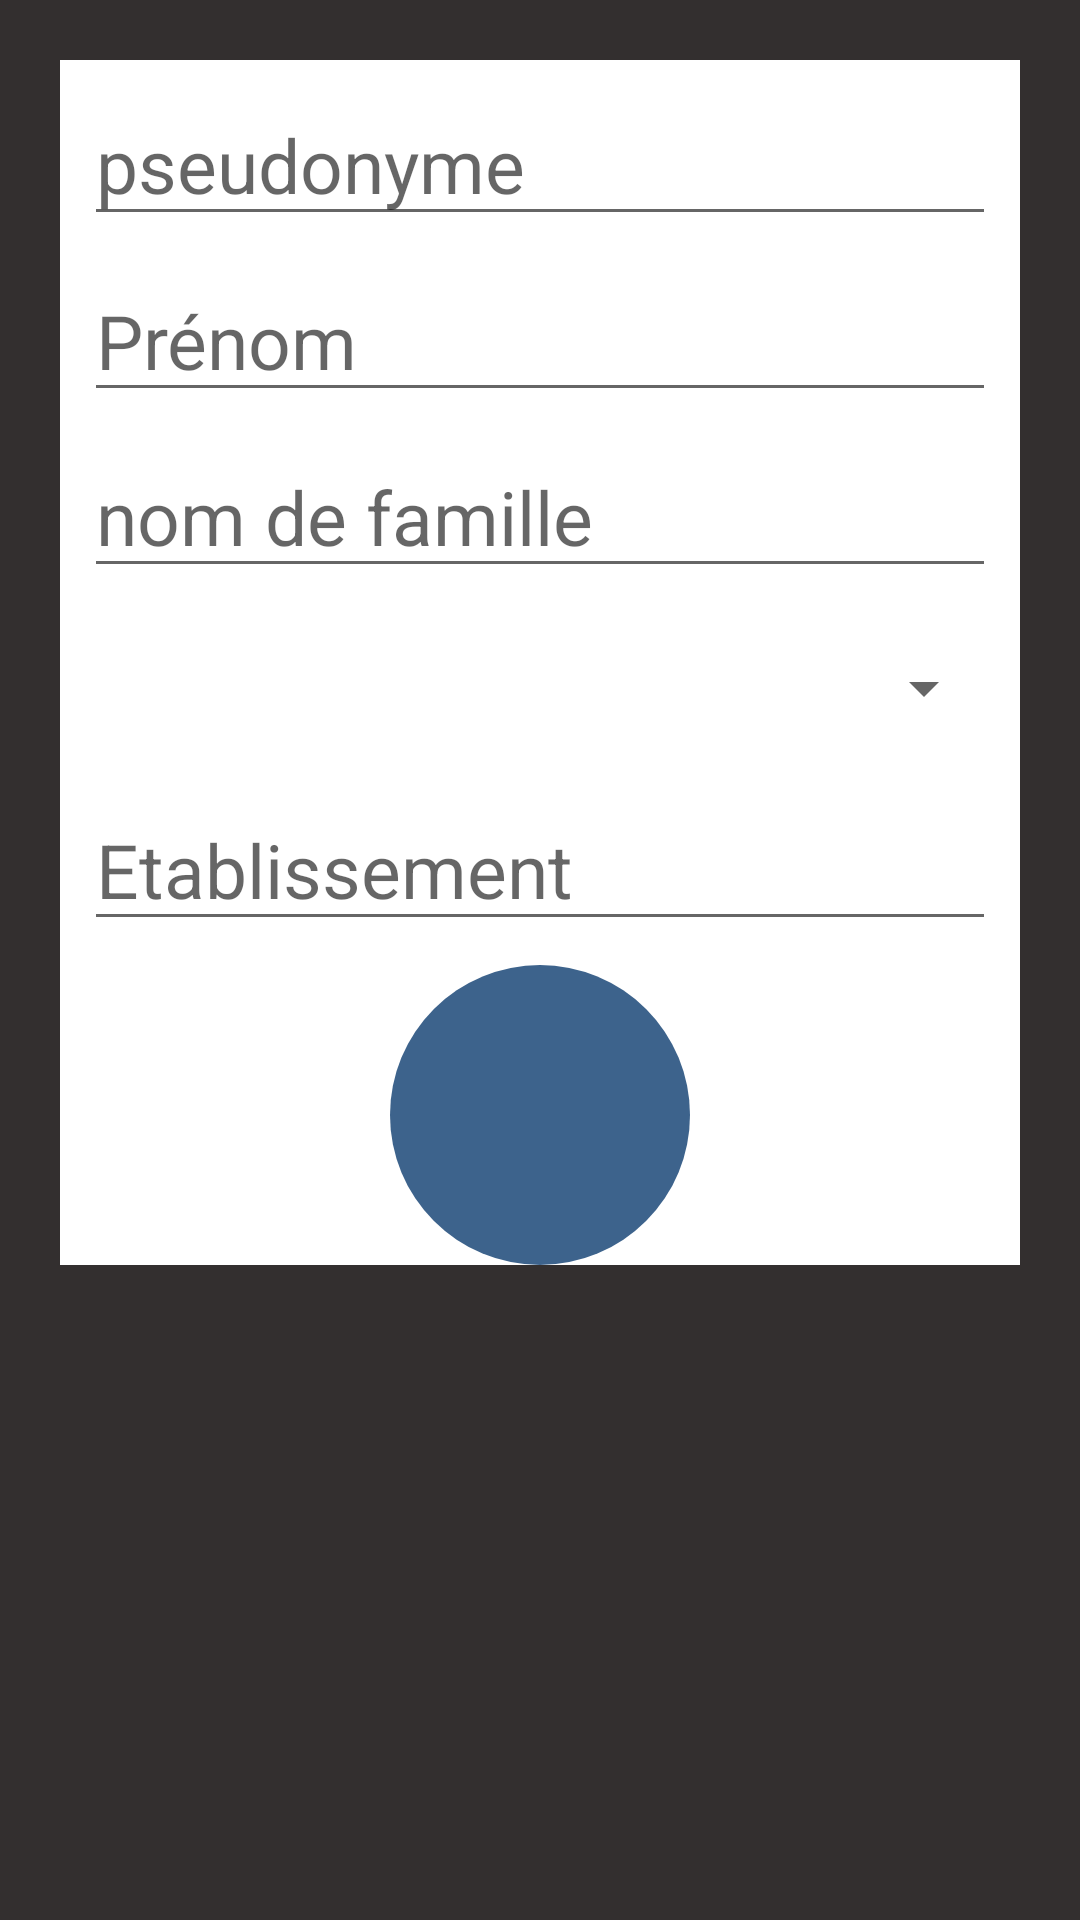

Write the Android layout XML for this screen, with the resource values it uses.
<!-- AndroidManifest.xml: application theme AppTheme -->
<!-- res/layout/fragment_account_detail_edit.xml -->
<?xml version="1.0" encoding="utf-8"?>
<FrameLayout
    xmlns:android="http://schemas.android.com/apk/res/android"
    xmlns:app="http://schemas.android.com/apk/res-auto"
    xmlns:tools="http://schemas.android.com/tools"
    android:layout_width="match_parent"
    android:layout_height="match_parent"
    tools:context=".controllers.fragments.AccountDetailFragment"
    android:background="@color/colorPrimary">
    <androidx.constraintlayout.widget.ConstraintLayout
        android:layout_width="match_parent"
        android:layout_height="wrap_content"
        android:background="@android:color/white"
        android:layout_margin="20dp"
        android:id="@+id/fragment_account_detail_edit_coordinatorLayout">

        <EditText
            android:id="@+id/fragment_account_detail_edit_pseudonym_edittext"
            android:layout_width="match_parent"
            android:layout_height="wrap_content"
            android:layout_marginStart="8dp"
            android:layout_marginTop="8dp"
            android:layout_marginEnd="8dp"
            android:hint="@string/pseudonym"
            android:textSize="25sp"
            app:layout_constraintEnd_toEndOf="parent"
            app:layout_constraintStart_toStartOf="parent"
            app:layout_constraintTop_toTopOf="parent" />

        <EditText
            android:id="@+id/fragment_account_detail_edit_firstname_edittext"
            android:layout_width="match_parent"
            android:layout_height="wrap_content"
            android:layout_marginStart="8dp"
            android:layout_marginTop="8dp"
            android:layout_marginEnd="8dp"
            android:hint="@string/firstname"
            android:textSize="25sp"
            app:layout_constraintEnd_toEndOf="parent"
            app:layout_constraintStart_toStartOf="parent"
            app:layout_constraintTop_toBottomOf="@+id/fragment_account_detail_edit_pseudonym_edittext" />

        <EditText
            android:id="@+id/fragment_account_detail_edit_lastname_edittext"
            android:layout_width="0dp"
            android:layout_height="wrap_content"
            android:layout_marginStart="8dp"
            android:layout_marginTop="8dp"
            android:layout_marginEnd="8dp"
            android:hint="@string/lastname"
            android:textSize="25sp"
            app:layout_constraintEnd_toEndOf="parent"
            app:layout_constraintStart_toStartOf="parent"
            app:layout_constraintTop_toBottomOf="@+id/fragment_account_detail_edit_firstname_edittext" />


        <Spinner
            android:id="@+id/fragment_account_detail_edit_scholarClass_edittext"
            android:layout_width="0dp"
            android:layout_height="wrap_content"
            android:layout_marginStart="8dp"
            android:layout_marginTop="16dp"
            android:layout_marginEnd="8dp"
            android:minHeight="35dp"
            android:textSize="25sp"
            app:layout_constraintEnd_toEndOf="parent"
            app:layout_constraintStart_toStartOf="parent"
            app:layout_constraintTop_toBottomOf="@+id/fragment_account_detail_edit_lastname_edittext" />

        <EditText
            android:id="@+id/fragment_account_detail_edit_establishment_edittext"
            android:layout_width="0dp"
            android:layout_height="wrap_content"
            android:layout_marginStart="8dp"
            android:layout_marginTop="16dp"
            android:layout_marginEnd="8dp"
            android:hint="@string/establishment"
            android:textSize="25sp"
            app:layout_constraintEnd_toEndOf="parent"
            app:layout_constraintStart_toStartOf="parent"
            app:layout_constraintTop_toBottomOf="@+id/fragment_account_detail_edit_scholarClass_edittext" />

        <ImageButton
            android:id="@+id/fragment_account_detail_edit_validate"
            android:layout_width="100dp"
            android:layout_height="100dp"
            android:layout_marginTop="8dp"
            android:background="@drawable/button_circular"
            android:src="@drawable/outline_edit_white_18dp"
            app:layout_constraintEnd_toEndOf="parent"
            app:layout_constraintStart_toStartOf="parent"
            app:layout_constraintTop_toBottomOf="@+id/fragment_account_detail_edit_establishment_edittext" />
        <androidx.constraintlayout.widget.Guideline
            android:id="@+id/guideline_3quart"
            android:layout_width="wrap_content"
            android:layout_height="wrap_content"
            android:orientation="vertical"
            app:layout_constraintGuide_percent="0.50" />
    </androidx.constraintlayout.widget.ConstraintLayout>
</FrameLayout>
<!-- resources referenced by this layout -->
<resources>
  <color name="colorPrimary">#332F2F</color>
  <!-- drawable button_circular (drawable) -->
  <?xml version="1.0" encoding="utf-8"?>
  <selector xmlns:android="http://schemas.android.com/apk/res/android">
      <item android:state_pressed="false">
          <shape android:shape="oval">
              <solid android:color="@color/colorAccentComp"/>
              <size
                  android:width="120dp"
                  android:height="120dp"/>
          </shape>
      </item>
      <item android:state_pressed="true">
          <shape android:shape="oval">
              <solid android:color="@color/colorAccentComp"/>
              <size
                  android:width="120dp"
                  android:height="120dp"/>
          </shape>
      </item>
  </selector>
  <string name="establishment">Etablissement</string>
  <string name="firstname">Prénom</string>
  <string name="lastname">nom de famille</string>
  <string name="pseudonym">pseudonyme</string>
  <style name="AppTheme" parent="Theme.AppCompat.Light.NoActionBar">
          
          <item name="colorPrimary">@color/colorPrimary</item>
          <item name="colorPrimaryDark">@color/colorPrimaryDark</item>
          <item name="colorAccent">@color/colorAccent</item>
      </style>
  <color name="colorAccentComp">#3d638c</color>
  <color name="colorPrimaryDark">#181514</color>
  <color name="colorAccent">#D81B60</color>
</resources>
